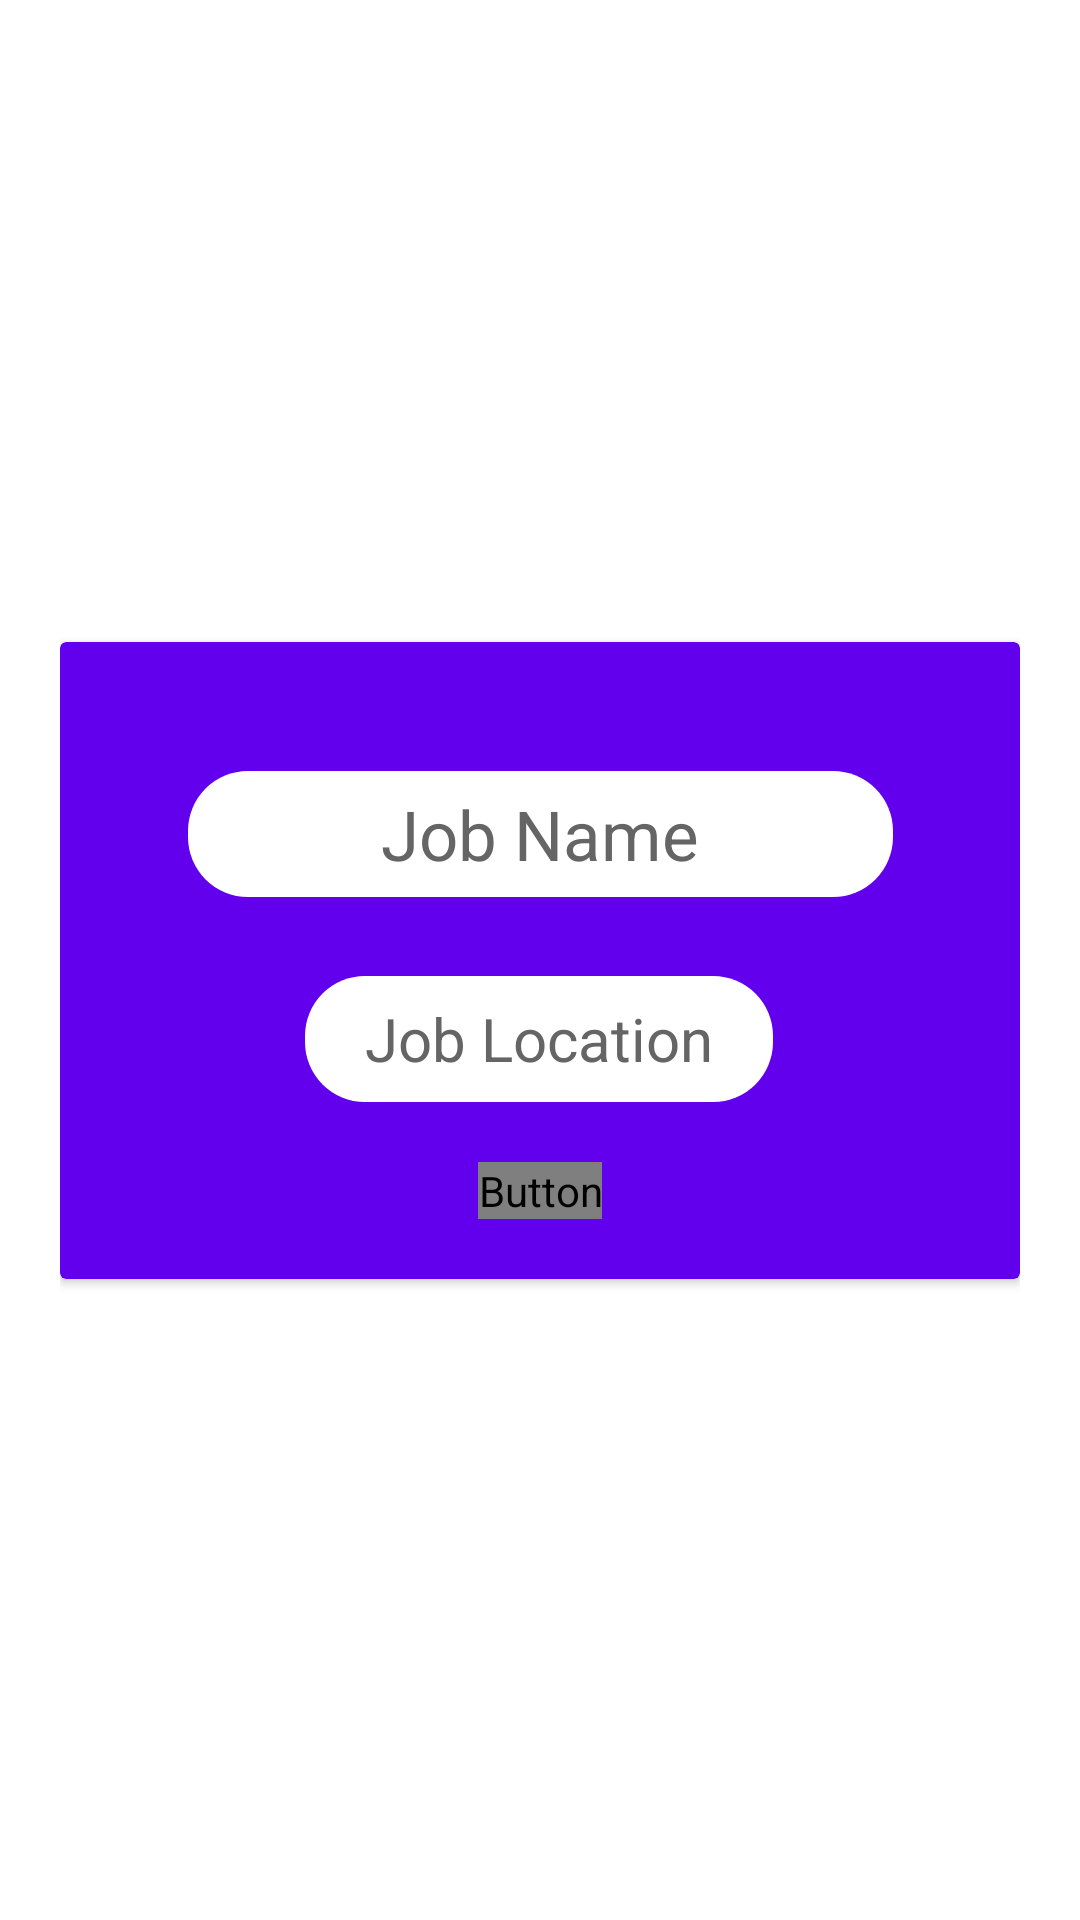

Write the Android layout XML for this screen, with the resource values it uses.
<!-- AndroidManifest.xml: application theme Theme.OddHours -->
<!-- res/layout/fragment_add_job.xml -->
<?xml version="1.0" encoding="utf-8"?>
<androidx.constraintlayout.widget.ConstraintLayout xmlns:android="http://schemas.android.com/apk/res/android"
    xmlns:app="http://schemas.android.com/apk/res-auto"
    xmlns:tools="http://schemas.android.com/tools"
    android:layout_width="match_parent"
    android:layout_height="match_parent"
    android:padding="20dp"
    tools:context=".ui.addjob.AddJobFragment">

    <androidx.cardview.widget.CardView
        android:layout_width="0dp"
        android:layout_height="wrap_content"
        android:padding="0sp"
        android:background="@drawable/background_rounded_corners"
        android:backgroundTint="?attr/colorPrimary"
        app:layout_constraintBottom_toBottomOf="parent"
        app:layout_constraintEnd_toEndOf="parent"
        app:layout_constraintStart_toStartOf="parent"
        app:layout_constraintTop_toTopOf="parent">

        <androidx.constraintlayout.widget.ConstraintLayout
            android:layout_width="match_parent"
            android:layout_height="match_parent"
            android:layout_centerInParent="true">

            <EditText
                android:id="@+id/companyTv"
                android:layout_width="235dp"
                android:layout_height="42dp"
                android:layout_margin="15dp"
                android:background="@drawable/background_rounded_corners"
                android:hint="@string/placeholder_job_name"
                android:textAlignment="center"
                android:textColor="#000000"
                android:textColorHint="#656565"
                android:textSize="23sp"
                app:layout_constraintBottom_toBottomOf="parent"
                app:layout_constraintEnd_toEndOf="parent"
                app:layout_constraintStart_toStartOf="parent"
                app:layout_constraintTop_toTopOf="parent"
                app:layout_constraintVertical_bias="0.2" />

            <EditText
                android:id="@+id/locationTv"
                android:layout_width="156dp"
                android:layout_height="42dp"
                android:layout_margin="15dp"
                android:background="@drawable/background_rounded_corners"
                android:hint="@string/placeholder_job_location"
                android:textAlignment="center"
                android:textColor="#000000"
                android:textColorHint="#656565"
                android:textSize="20sp"
                app:layout_constraintBottom_toBottomOf="parent"
                app:layout_constraintEnd_toEndOf="parent"
                app:layout_constraintHorizontal_bias="0.497"
                app:layout_constraintStart_toStartOf="parent"
                app:layout_constraintTop_toBottomOf="@+id/companyTv"
                app:layout_constraintVertical_bias="0.204" />

            <Button
                android:id="@+id/addJobBtn"
                android:layout_width="wrap_content"
                android:layout_height="wrap_content"
                android:layout_margin="20sp"
                android:text="@string/btn_add_job"
                android:textColor="?attr/bgColor"
                android:backgroundTint="?attr/textColor"
                android:textSize="16sp"
                app:layout_constraintBottom_toBottomOf="parent"
                app:layout_constraintEnd_toEndOf="parent"
                app:layout_constraintStart_toStartOf="parent"
                app:layout_constraintTop_toBottomOf="@+id/locationTv" />

            <Button
                android:id="@+id/saveEditedJobBtn"
                android:layout_width="wrap_content"
                android:layout_height="wrap_content"
                android:layout_margin="20sp"
                android:text="@string/btn_edit_job"
                android:textColor="?attr/bgColor"
                android:backgroundTint="?attr/textColor"
                android:textSize="16sp"
                app:layout_constraintBottom_toBottomOf="parent"
                app:layout_constraintEnd_toEndOf="parent"
                app:layout_constraintStart_toStartOf="parent"
                app:layout_constraintTop_toBottomOf="@+id/locationTv" />

        </androidx.constraintlayout.widget.ConstraintLayout>

    </androidx.cardview.widget.CardView>

</androidx.constraintlayout.widget.ConstraintLayout>
<!-- resources referenced by this layout -->
<resources>
  <!-- drawable background_rounded_corners (drawable) -->
  <?xml version="1.0" encoding="utf-8"?>
  <shape
      xmlns:android="http://schemas.android.com/apk/res/android"
      android:shape="rectangle">
  
      <corners android:radius="20dp" />
  
      
  
  
      
      <solid android:color="#ffffff" />
  
  </shape>
  <string name="btn_add_job">Add Job</string>
  <string name="btn_edit_job">Edit Job</string>
  <string name="placeholder_job_location">Job Location</string>
  <string name="placeholder_job_name">Job Name</string>
  <style name="Theme.OddHours" parent="Theme.MaterialComponents.DayNight.DarkActionBar">
          
          <item name="colorPrimary">@color/purple_500</item>
          <item name="colorPrimaryVariant">@color/purple_700</item>
          <item name="colorOnPrimary">@color/white</item>
          
          <item name="colorSecondary">@color/teal_200</item>
          <item name="colorSecondaryVariant">@color/teal_700</item>
          <item name="colorOnSecondary">@color/black</item>
          
          <item name="android:statusBarColor" tools:targetApi="l">?attr/colorPrimaryVariant</item>
          
      </style>
  <color name="purple_500">#FF6200EE</color>
  <color name="purple_700">#FF3700B3</color>
  <color name="white">#FFFFFFFF</color>
  <color name="teal_200">#FF03DAC5</color>
  <color name="teal_700">#FF018786</color>
  <color name="black">#FF000000</color>
</resources>
